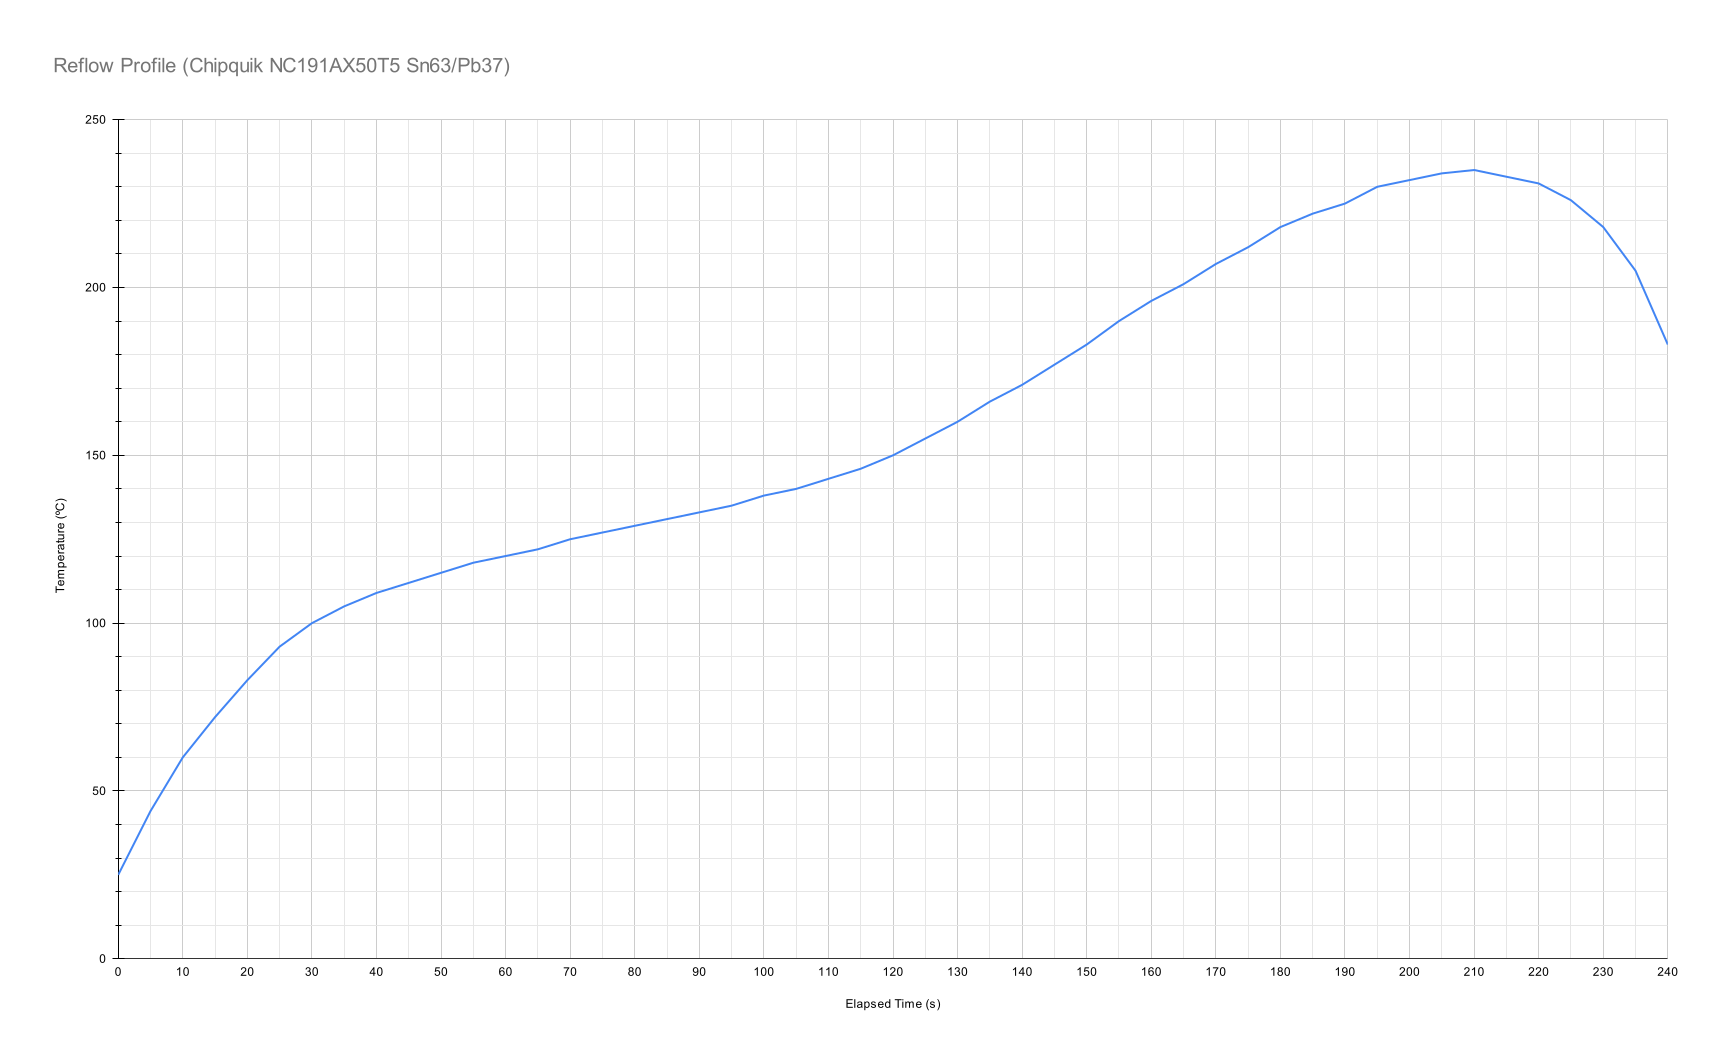

The file beside this chart, header and first rows:
time_sec, temp_c
0, 25
5, 44
10, 60
15, 72
20, 83
25, 93
30, 100
35, 105
40, 109
45, 112
50, 115
55, 118
60, 120
65, 122
70, 125
75, 127
80, 129
85, 131
90, 133
95, 135
100, 138
105, 140
110, 143
115, 146
120, 150
125, 155
130, 160
135, 166
140, 171
145, 177
150, 183
155, 190
160, 196
165, 201
170, 207
175, 212
180, 218
185, 222
190, 225
195, 230
200, 232
205, 234
210, 235
215, 233
220, 231
225, 226
230, 218
235, 205
240, 183
